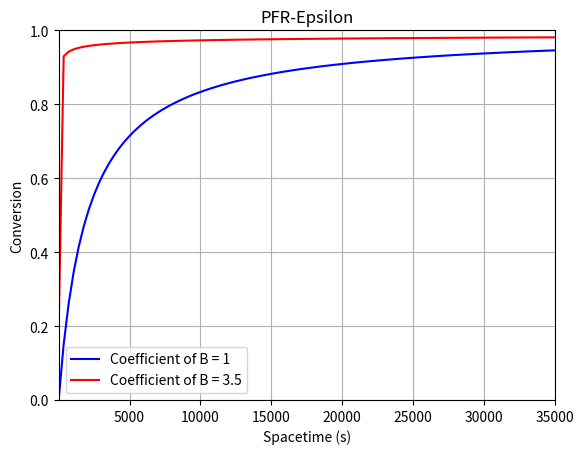

Python code for this plot:
#Script for handling CSTR Conversion v. Spacetime
#   All other variables are assumed constant
#   Activation energies assumed to be for simplicity's sake

#Example from HW8Q5
# Elementary Liquid Phase Reaction (300 K)
# A + nB -> C
# rate = 0.01*cA*cB

#Script uses a numerical solution to the differential equations that define the 
# problem, finding the change in the flowrate per change in volume at multiple 
# points over multiple iterations.  The resulting array created from iterating 
# this process for various volumes is then plotted against the coefficient of R
# that was used for that specific iteration.

###Importing different libraries
# Library for solving ODEs
import scipy.integrate as integrator
# Library for plotting functions and (in our case) points
import matplotlib.pyplot as plt
# Library for number-related functions and constants
import numpy as np



###Variable inputs for the user to alter
# Coefficient to investigate
n = 3.5



### Permanent Constants
# Rate Constant at 300 K - (m^3/mol.s)
k = 0.00001
#Total Concentration - (kmol/m^3)
c_T0 = 100
#Volume of the reactor - m^3
volume = 0.350
#Lower Volumetric Flowrate - m^3/s
lower_flowrate = 0.00001
# Upper Volumetric Flowrate - m^3/s
upper_flowrate = 10
#Number of elements to plot
num = 100



###Values that are calculated from parameters
#Calculation of initial concentrations
c_A0 = 0.5 * c_T0
c_B0 = 0.5 * c_T0
spacetime_start = volume / upper_flowrate
spacetime_end = volume / lower_flowrate
spacetime_span = np.linspace(spacetime_start, spacetime_end, num)

conversion_basis = [
    1.7499241517157317e-05, 0.1502267981133905, 0.2612058884719971, 0.3465455301501841, 0.414210688277733, 0.4691771009245152, 0.5147139042461059, 0.5530550357402704, 0.585780171407869, 0.6140403764163188, 0.6386899022306443, 0.6603805979249234, 0.6796145133795515, 0.6967865155275922, 0.712211487774843, 0.7261428890498782, 0.7387875052979261, 0.7503159159810814, 0.7608699794013326, 0.7705681181156898, 0.779510238350729, 0.7877814492482593, 0.7954545815289086, 0.8025922299958015, 0.8092485262071847, 0.8154705765751966, 0.8212995482383247, 0.8267715490946894, 0.8319183912533238, 0.8367682184343626, 0.8413460222877002, 0.8456740660078944, 0.8497722318383304, 0.8536583537495859, 0.8573484837514791, 0.8608570901311107, 0.864197250844646, 0.8673808241497564, 0.8704185561474554, 0.8733202426291657, 0.8760948177499593, 0.8787504587736301, 0.8812946552438842, 0.8837342779536708, 0.8860756437885755, 0.8883245709956753, 0.890486427703738, 0.8925661739468943, 0.8945684003756833, 0.8964973619247629, 0.8983570087084405, 0.9001510092993144, 0.901882774429094, 0.9035554907990088, 0.9051721194251173, 0.9067354494219388, 0.9082480612281765, 0.909712400711437, 0.9111307311708882, 0.9125051970945526, 0.9138377944356145, 0.9151304101660706, 0.9163848139301336, 0.9176026780853579, 0.9187855723117252, 0.9199349856646863, 0.9210523164102522, 0.92213889319028, 0.9231959656997392, 0.9242247220514175, 0.9252262829055174, 0.9262017140050581, 0.9271520231071709, 0.9280781696130093, 0.9289810620757131, 0.9298615668083108, 0.9307205050188039, 0.9315586607799408, 0.9323767782621104, 0.9331755685835744, 0.9339557077538695, 0.9347178419047603, 0.9354625849499286, 0.9361905266001553, 0.9369022305772017, 0.9375982283522132, 0.9382790388291344, 0.9389451580456484, 0.939597046791151, 0.9402351627344165, 0.9408599418908397, 0.9414717904555135, 0.9420711096774365, 0.942658282461978, 0.943233671071089, 0.9437976271632356, 0.9443504888388962, 0.9448925792185238, 0.9454242099861352, 0.9459456819633106]

#ODE function for changing flow rates
def deriv(Volume, F, flowrate):
    """Function to be used in an odesolver
    
    Parameters
    ----------
    Volume : float
        Value used by the odesolver.  Akin to "t" in normal context and usage.
        Represents the slice of volume of the PFR 
    F : (float, float, float)
        Tuple of three objects representing the current values of:
        (the flowrate of A, the flowrate of B, the flowrate of R)
    n : float
        The coefficient of R in the chemical equation.  Also affects the rate.
        
    Returns
    -------
    list(float)
        A list of floats that represent the change in the flowrates of the 
        different species per volume in the form:
            [dF_A/dV, dF_B/dV, dF_C/dV]
    """

    #Unpacking the flowrates at the current volume
    F_A, F_B = F
    #Concentration of A
    c_A = F_A/flowrate
    #Concentration of B
    c_B = F_B/flowrate

    #Rate at this particular point in the volume
    r = k * c_A * (c_B ** n)

    #List of differentials to be returned
    dFdV = [-r, -r]
    return dFdV

#Programming of the ODEsolver function
# Function definition replicating ode15s
ode15s = integrator.ode(deriv)
ode15s.set_integrator('vode', method='bdf', order=15, nsteps=1e8)

#Function to house the use of the ODE solver
# Generates the final conversions per iteration using different coefficients of 
#   R
def iterative(spacetime):
    """Function to act in iteration for each volumetric_flowrate

    Parameters
    ----------
    n : float
        The coefficient of R in the chemical equation.  This also affects the rate law

    Returns
    -------
    list
        List of values that house the initial conditions that were fed into the 
        ODE Solver, followed by the resulting values that were calculated by 
        the ODE Solver
    """
    flowrate = volume / spacetime

    F_0 = [flowrate*c_A0, flowrate * c_B0]
    ode15s.set_initial_value(F_0, 0)
    ode15s.set_f_params(flowrate)
    #Only returns the last iteration of ode15s
    sol = ode15s.integrate(volume)
    array = [F_0, [sol[0], sol[1]]]
    return array

#Conversion vector
x = [None] * num

#For loop for iterative function
for i in range(num):
    #Feed in the current volumetric flowrate
    iter = iterative(spacetime_span[i])
    #Extract the conversion
    x[i] = (iter[0][1] - iter[1][1])/iter[0][1]

## Graphing stuff
#Conversion as a function of spacetime
plt.plot(spacetime_span, conversion_basis, 'b', label='Coefficient of B = 1')
label = 'Coefficient of B = {}'.format('{:f}'.format(n).rstrip('.0'))
plt.plot(spacetime_span, x, 'r', label=label)      
plt.legend(loc='best')
plt.xlim(spacetime_start, spacetime_end)
plt.xlabel('Spacetime (s)')
plt.ylim(0, 1)
plt.ylabel('Conversion')
plt.title('PFR-Epsilon')
plt.grid()
plt.show()

conversion_basis.reverse()
print(conversion_basis)
